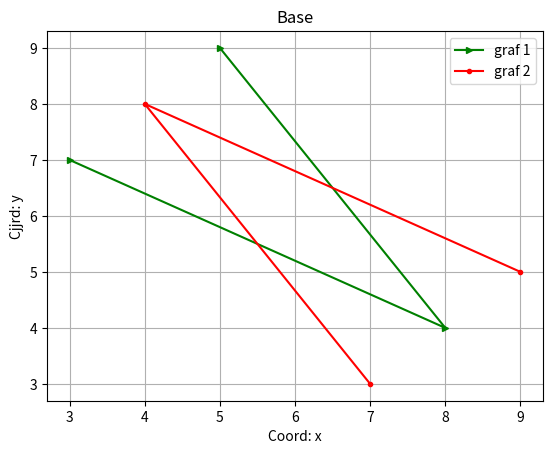

Here is the Python script that generated this plot:
import matplotlib.pyplot as plt

x = [3, 8, 5]
y = [7, 4, 9]

plt.plot(x, y, color='g', label='graf 1', marker='>', ms=5)
plt.plot(y, x, color='r', label='graf 2', marker='o', ms=3)


plt.xlabel('Coord: x')
plt.ylabel('Cjjrd: y')
plt.legend()
plt.title('Base')
plt.grid()
plt.savefig('fig_2.png')
